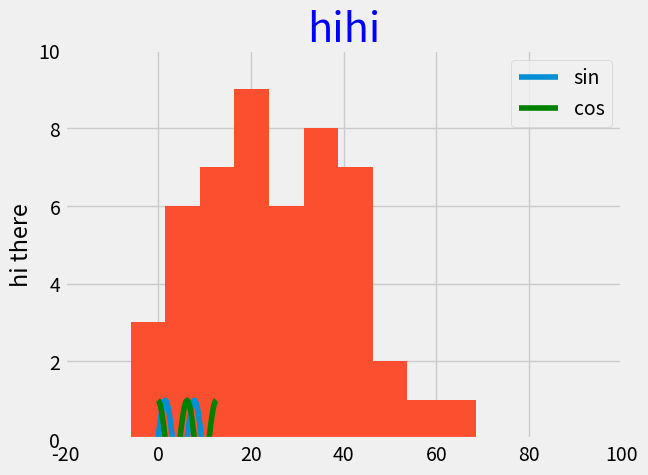

Here is the Python script that generated this plot:
import numpy as np # 製作資料
import matplotlib.pyplot as plt


x = np.linspace(0, np.pi*4, 51)
y = np.sin(x)
with plt.style.context('fivethirtyeight'):
    plt.plot(x, y)
    plt.plot(x, np.cos(x), c='g')
    plt.ylim(-2, 2)
    plt.ylabel("hi there")
    plt.title('sin cos Plot lab', size=30, color='r')
    plt.legend(['sin', 'cos']) # 顯示 圖例
    plt.show()

data = {'a': np.arange(50)}
data['b'] = data['a'] + 10 * np.random.randn(50)

with plt.style.context('dark_background'):
    
    plt.hist(data['b'])
    plt.xlim(-20, 100)
    plt.ylim(0, 10)
    plt.title('hihi', size=30, color='b')
    plt.show()

